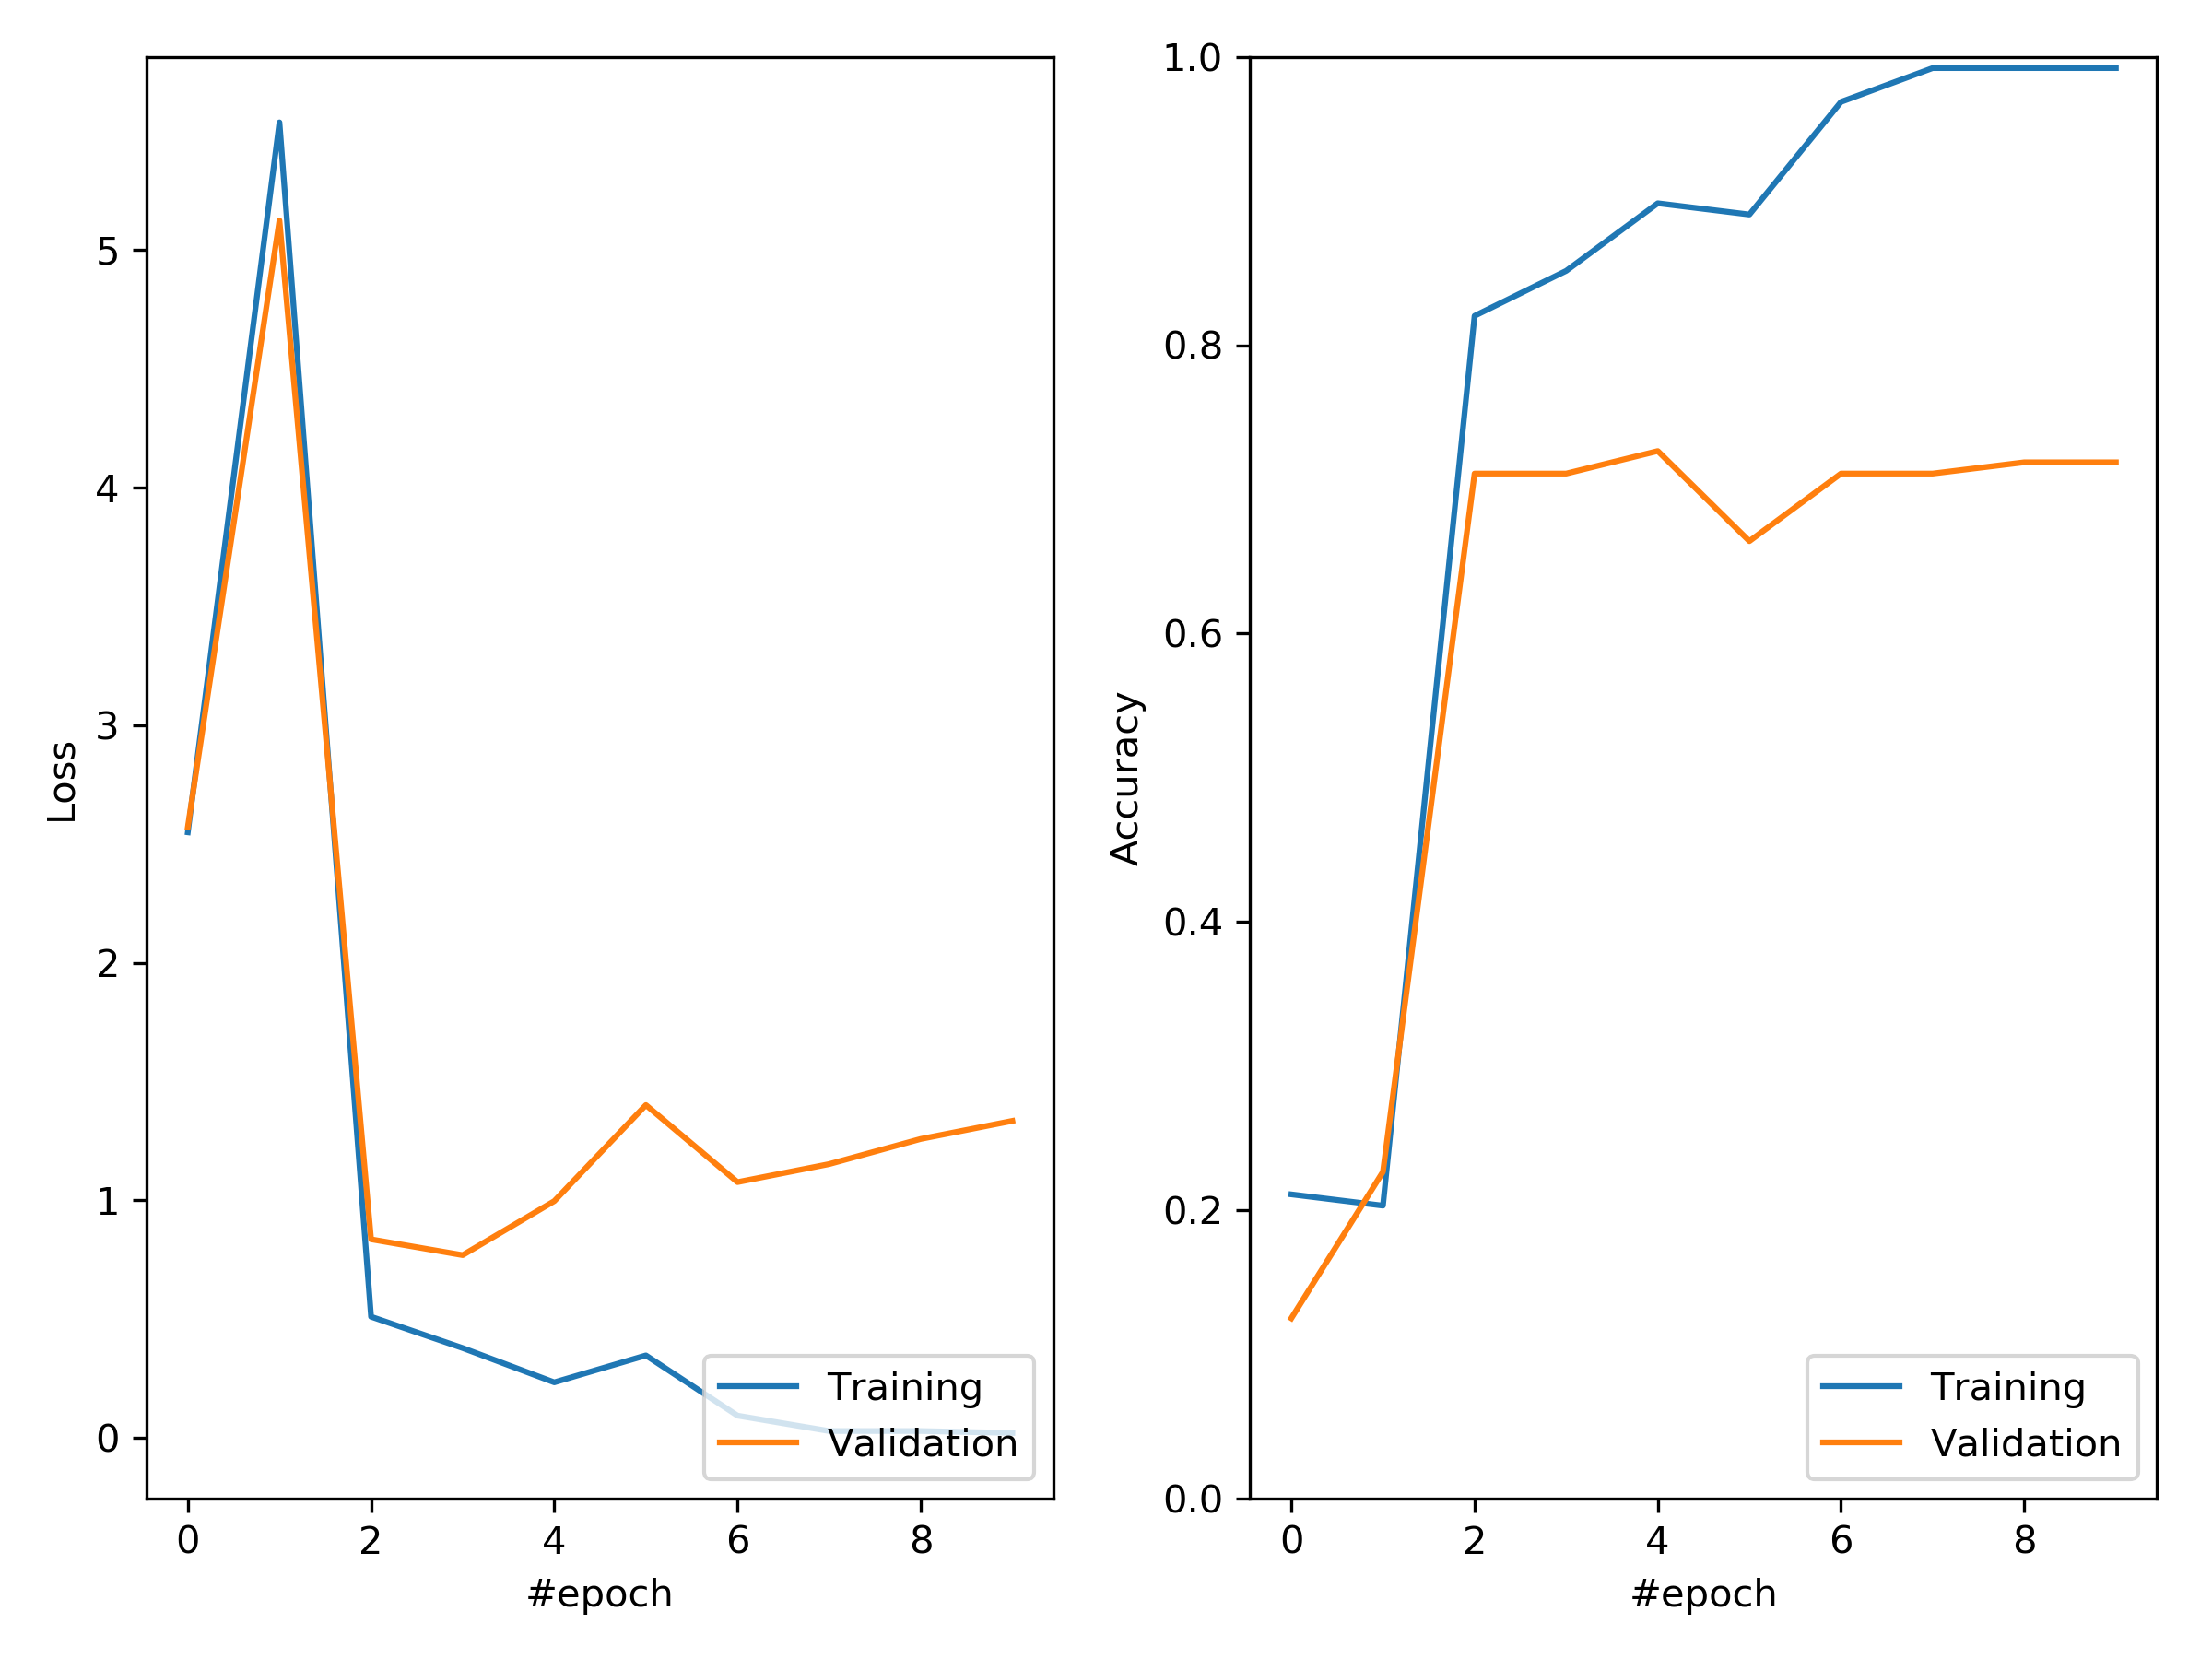

Values plotted in this chart, from the file beside it:
acc, loss, val_acc, val_loss
0.2109, 2.55, 0.125, 2.572
0.2031, 5.538, 0.2266, 5.125
0.8203, 0.5103, 0.7109, 0.8361
0.8516, 0.3784, 0.7109, 0.7695
0.8984, 0.234, 0.7266, 0.9971
0.8906, 0.3475, 0.6641, 1.401
0.9688, 0.09397, 0.7109, 1.077
0.9922, 0.02906, 0.7109, 1.153
0.9922, 0.02912, 0.7188, 1.259
0.9922, 0.02101, 0.7188, 1.335
